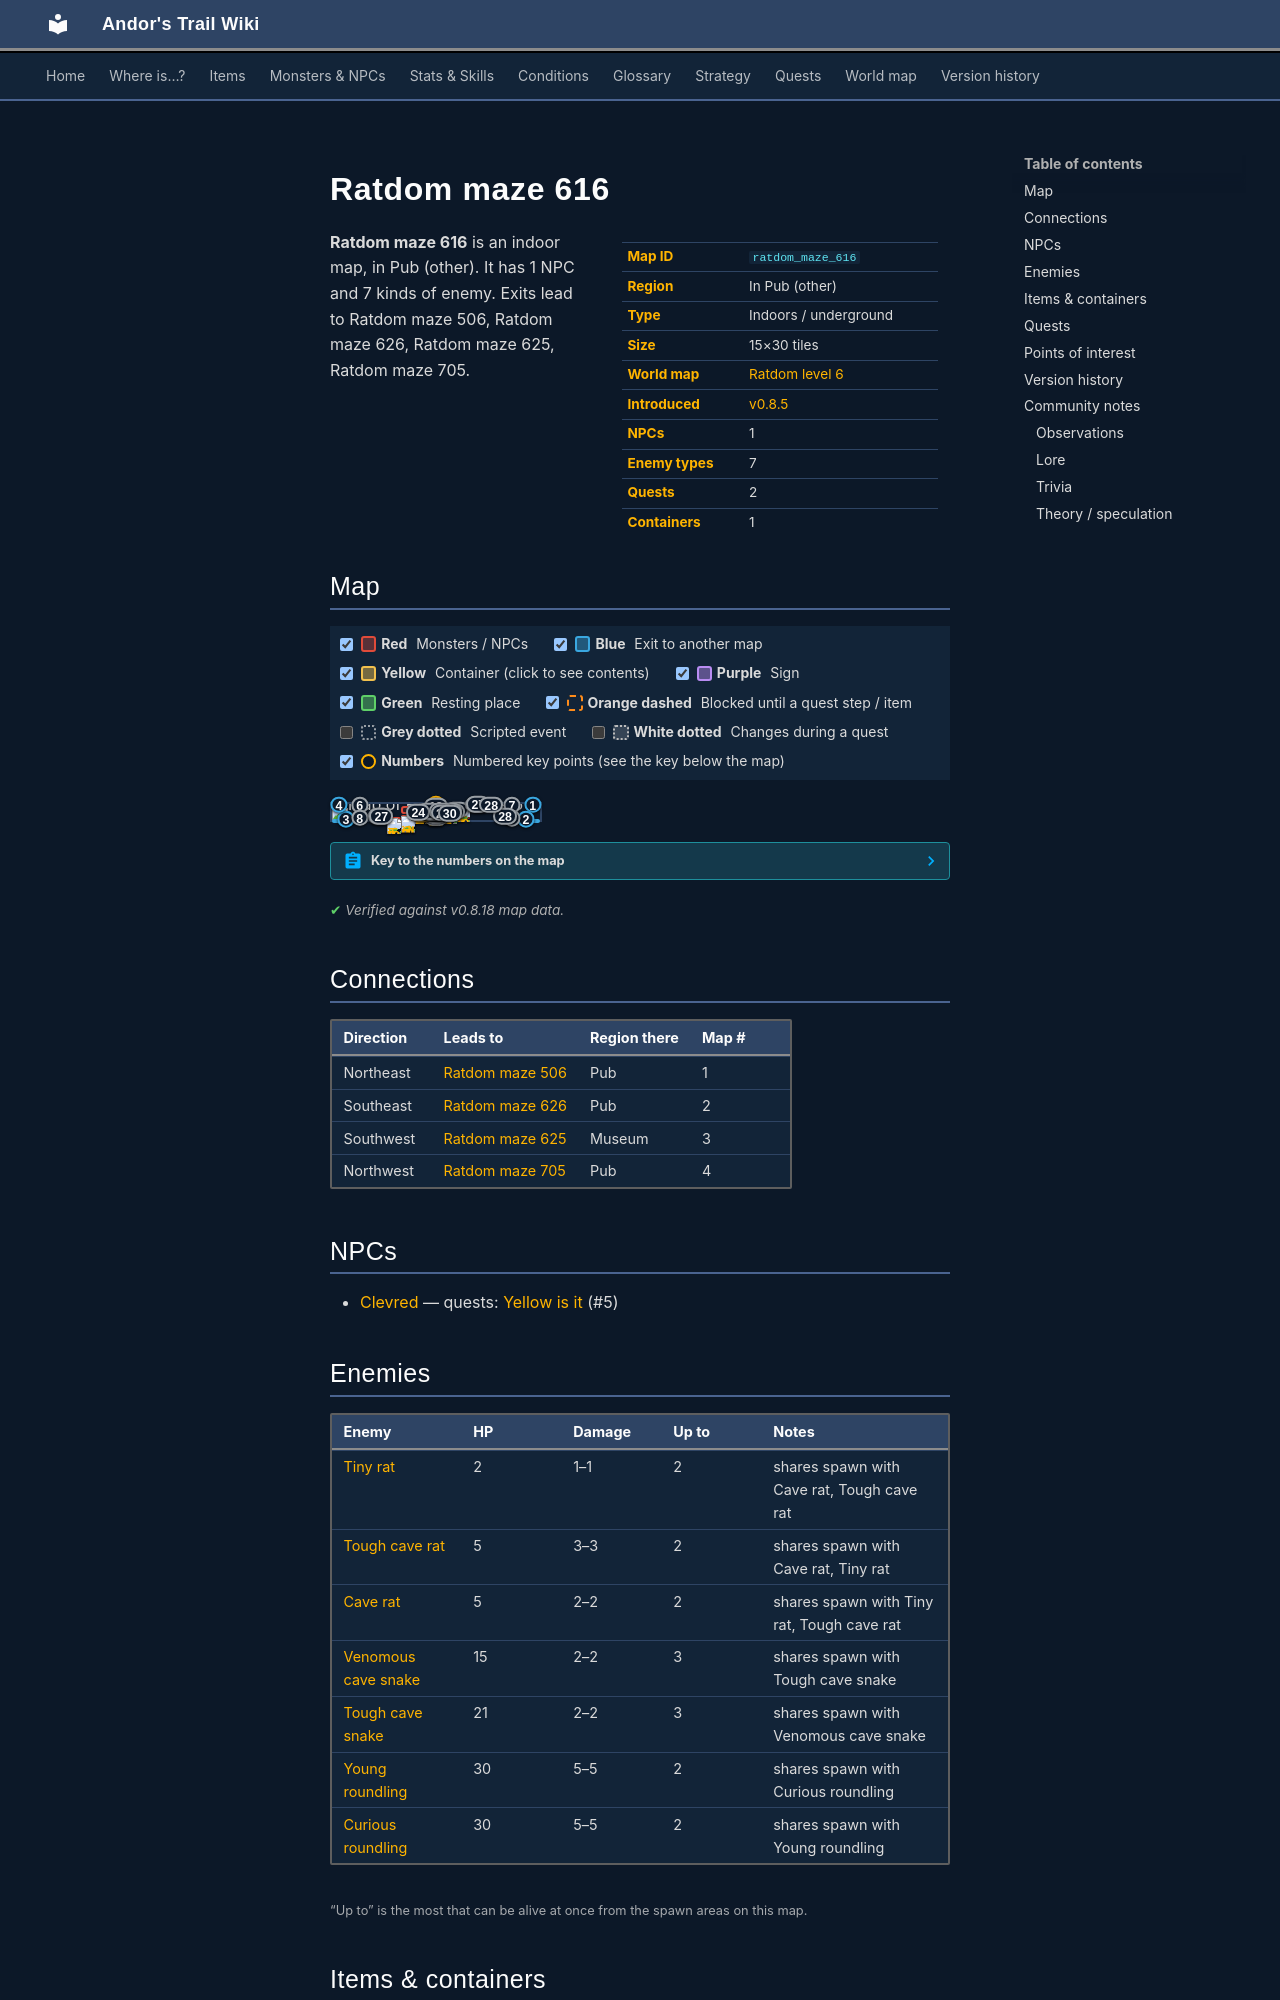

repository: asdfghjkl628/Andor-s-Trail-Wikiiii · page: maps/ratdom_maze_616/index.html · generator: mkdocs

---
description: "Ratdom maze 616 is an indoor location in Andor's Trail, in Pub (other). NPCs: Clevred. Enemies: Tiny rat, Tough cave rat, Cave rat, Venomous cave snake, Tough cave snake. Exits to Ratdom maze 506, Ratdom maze 626, Ratdom maze 625, Ratdom maze 705."
---

# Ratdom maze 616

<div class="infobox" markdown>

| | |
|---|---|
| **Map ID** | `ratdom_maze_616` |
| **Region** | In Pub (other) |
| **Type** | Indoors / underground |
| **Size** | 15×30 tiles |
| **World map** | [Ratdom level 6](index.md) |
| **Introduced** | [v0.8.5](../versions/0.8.5.md) |
| **NPCs** | 1 |
| **Enemy types** | 7 |
| **Quests** | 2 |
| **Containers** | 1 |

</div>

**Ratdom maze 616** is an indoor map, in Pub (other). It has 1 NPC and 7 kinds of enemy. Exits lead to Ratdom maze 506, Ratdom maze 626, Ratdom maze 625, Ratdom maze 705.
